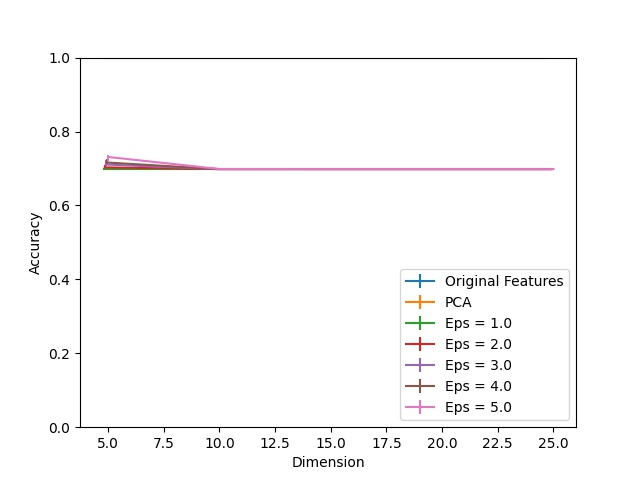

The file beside this chart, header and first rows:
Dimension, PCA, Eps = 1.0, Eps = 1.0 25, Eps = 1.0 75, Eps = 2.0, Eps = 2.0 25, Eps = 2.0 75, Eps = 3.0, Eps = 3.0 25, Eps = 3.0 75, Eps = 4.0, Eps = 4.0 25, Eps = 4.0 75, Eps = 5.0, Eps = 5.0 25, Eps = 5.0 75, Original Features
5, 1.0, 0.6984, 0.0, 0.000998, 0.703, 0.003393, 0.007186, 0.7108, 0.003792, 0.01337, 0.7162, 0.007186, 0.00978, 0.7311, 0.01198, 0.003992, 1.0
10, 0.9998, 0.6984, 0.0, 0.0, 0.6984, 0.0, 0.0, 0.6984, 0.0, 0.0, 0.6984, 0.0, 0.0003992, 0.6986, 0.0001996, 0.0005988, 1.0
15, 1.0, 0.6984, 0.0, 0.0, 0.6984, 0.0, 0.0, 0.6984, 0.0, 0.0, 0.6984, 0.0, 0.0, 0.6984, 0.0, 0.0, 1.0
20, 1.0, 0.6984, 0.0, 0.0, 0.6984, 0.0, 0.0, 0.6984, 0.0, 0.0, 0.6984, 0.0, 0.0, 0.6984, 0.0, 0.0, 1.0
25, 1.0, 0.6984, 0.0, 0.0, 0.6984, 0.0, 0.0, 0.6984, 0.0, 0.0, 0.6984, 0.0, 0.0, 0.6984, 0.0, 0.0, 1.0
